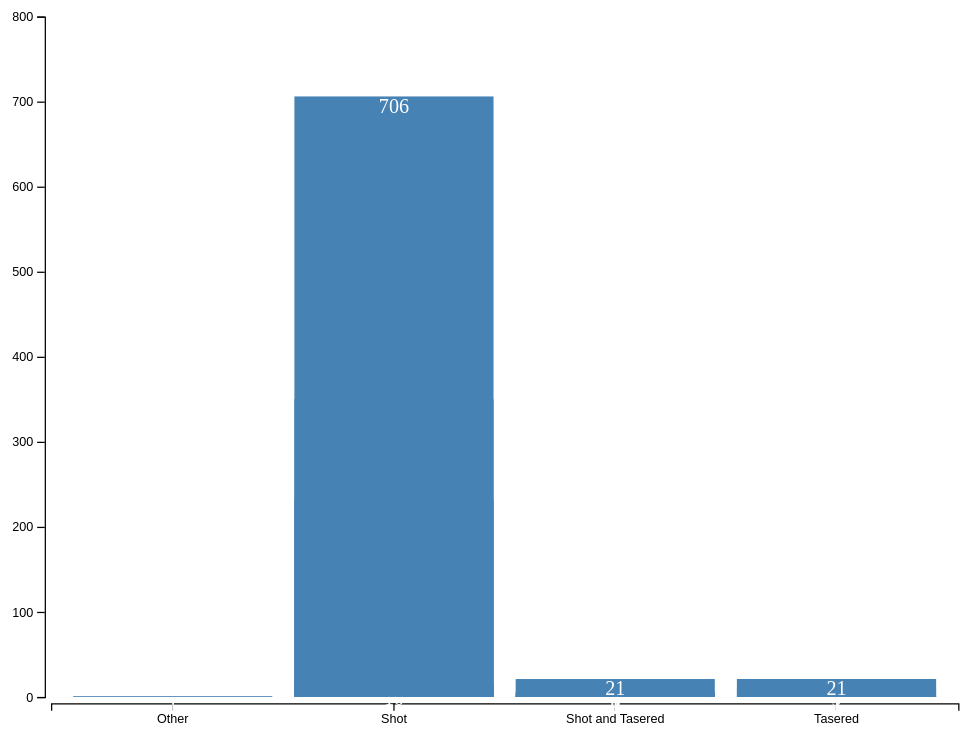
D3 v7 page, settled after 480 driven frames (8 s of simulated time); the page loaded 1 data file(s).


// ── police_killings_bar.js
/* Bar chart for manner of death */

d3.csv("police_killings_manner_race.csv").then(data => {

    for (let d of data) {
        d.total = +d.total; //force a number
    };


    const height = 600,
          width = 800,
          margin = ({ top: 25, right: 30, bottom: 35, left: 50 });

    let svg = d3.select("#chart")
        .append("svg")
        .attr("viewBox", [0, 0, width, height]); // for resizing element in browser
    
    let x = d3.scaleBand()
        .domain(data.map(d => d.Manner_of_death)) // data, returns array
        .range([margin.left, width - margin.right]) // pixels on page
        .padding(0.1);
    
    let y = d3.scaleLinear()
        .domain([0, d3.max(data, d => d.total)]).nice() // nice rounds the top num
        .range([height - margin.bottom, margin.top]); //svgs are built from top down, so this is reversed
    
    /* Update: simplfied axes */

    svg.append("g")
        .attr("transform", `translate(0,${height - margin.bottom + 5})`) // move location of axis
        .call(d3.axisBottom(x));
    
    svg.append("g")
        .attr("transform", `translate(${margin.left - 5},0)`)
        .call(d3.axisLeft(y));

    let bar = svg.selectAll(".bar") // create bar groups
        .append("g")
        .data(data)
        .join("g")
        .attr("class", "bar");

    bar.append("rect") // add rect to bar group
        .attr("fill", "steelblue")
        .attr("x", d => x(d.Manner_of_death)) // x position attribute
        .attr("width", x.bandwidth()) // this width is the width attr on the element
        .attr("y", d => y(d.total)) // y position attribute
        .attr("height", d => y(0) - y(d.total)); // this height is the height attr on element
    
    bar.append('text') // add labels
        .text(d => d.total)
        .attr('x', d => x(d.Manner_of_death) + (x.bandwidth()/2))
        .attr('y', d => y(d.total) + 13)
        .attr('text-anchor', 'middle')
        .style('fill', 'white');

});

### data: police_killings_manner_race.csv
Manner_of_death, Race, total
Other, White, 1
Shot, Asian, 14
Shot, Black, 350
Shot, Hispanic, 232
Shot, Native, 18
Shot, Other, 10
Shot, White, 706
Shot and Tasered, , 1
Shot and Tasered, Asian, 1
Shot and Tasered, Black, 6
Shot and Tasered, Hispanic, 4
Shot and Tasered, White, 21
Tasered, Asian, 1
Tasered, Black, 21
Tasered, Hispanic, 9
Tasered, Native, 1
Tasered, White, 21